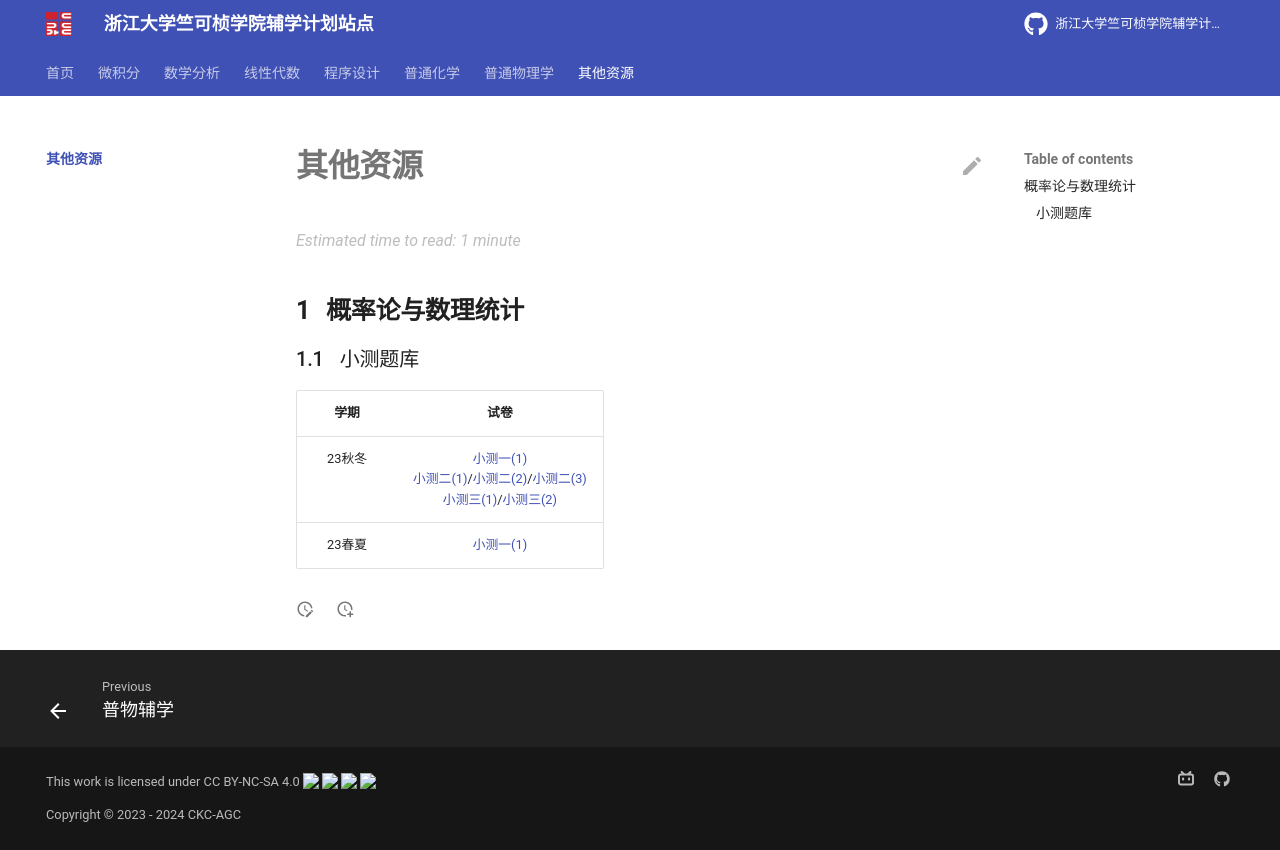

repository: ckc-agc/study-assist · page: other/index.html · generator: mkdocs

# 其他资源

## 概率论与数理统计

### 小测题库

| 学期 | 试卷 |
| :---: | :---: |
| 23秋冬 | [小测一(1)](probability_and_statistics/23fall_1_1.pdf)<br />[小测二(1)](probability_and_statistics/23fall_2_1.pdf)/[小测二(2)](probability_and_statistics/23fall_2_2.pdf)/[小测二(3)](probability_and_statistics/23fall_2_3.pdf)<br />[小测三(1)](probability_and_statistics/23fall_3_1.pdf)/[小测三(2)](probability_and_statistics/23fall_3_2.pdf) |
| 23春夏 | [小测一(1)](probability_and_statistics/23spring_1_1.pdf) |
